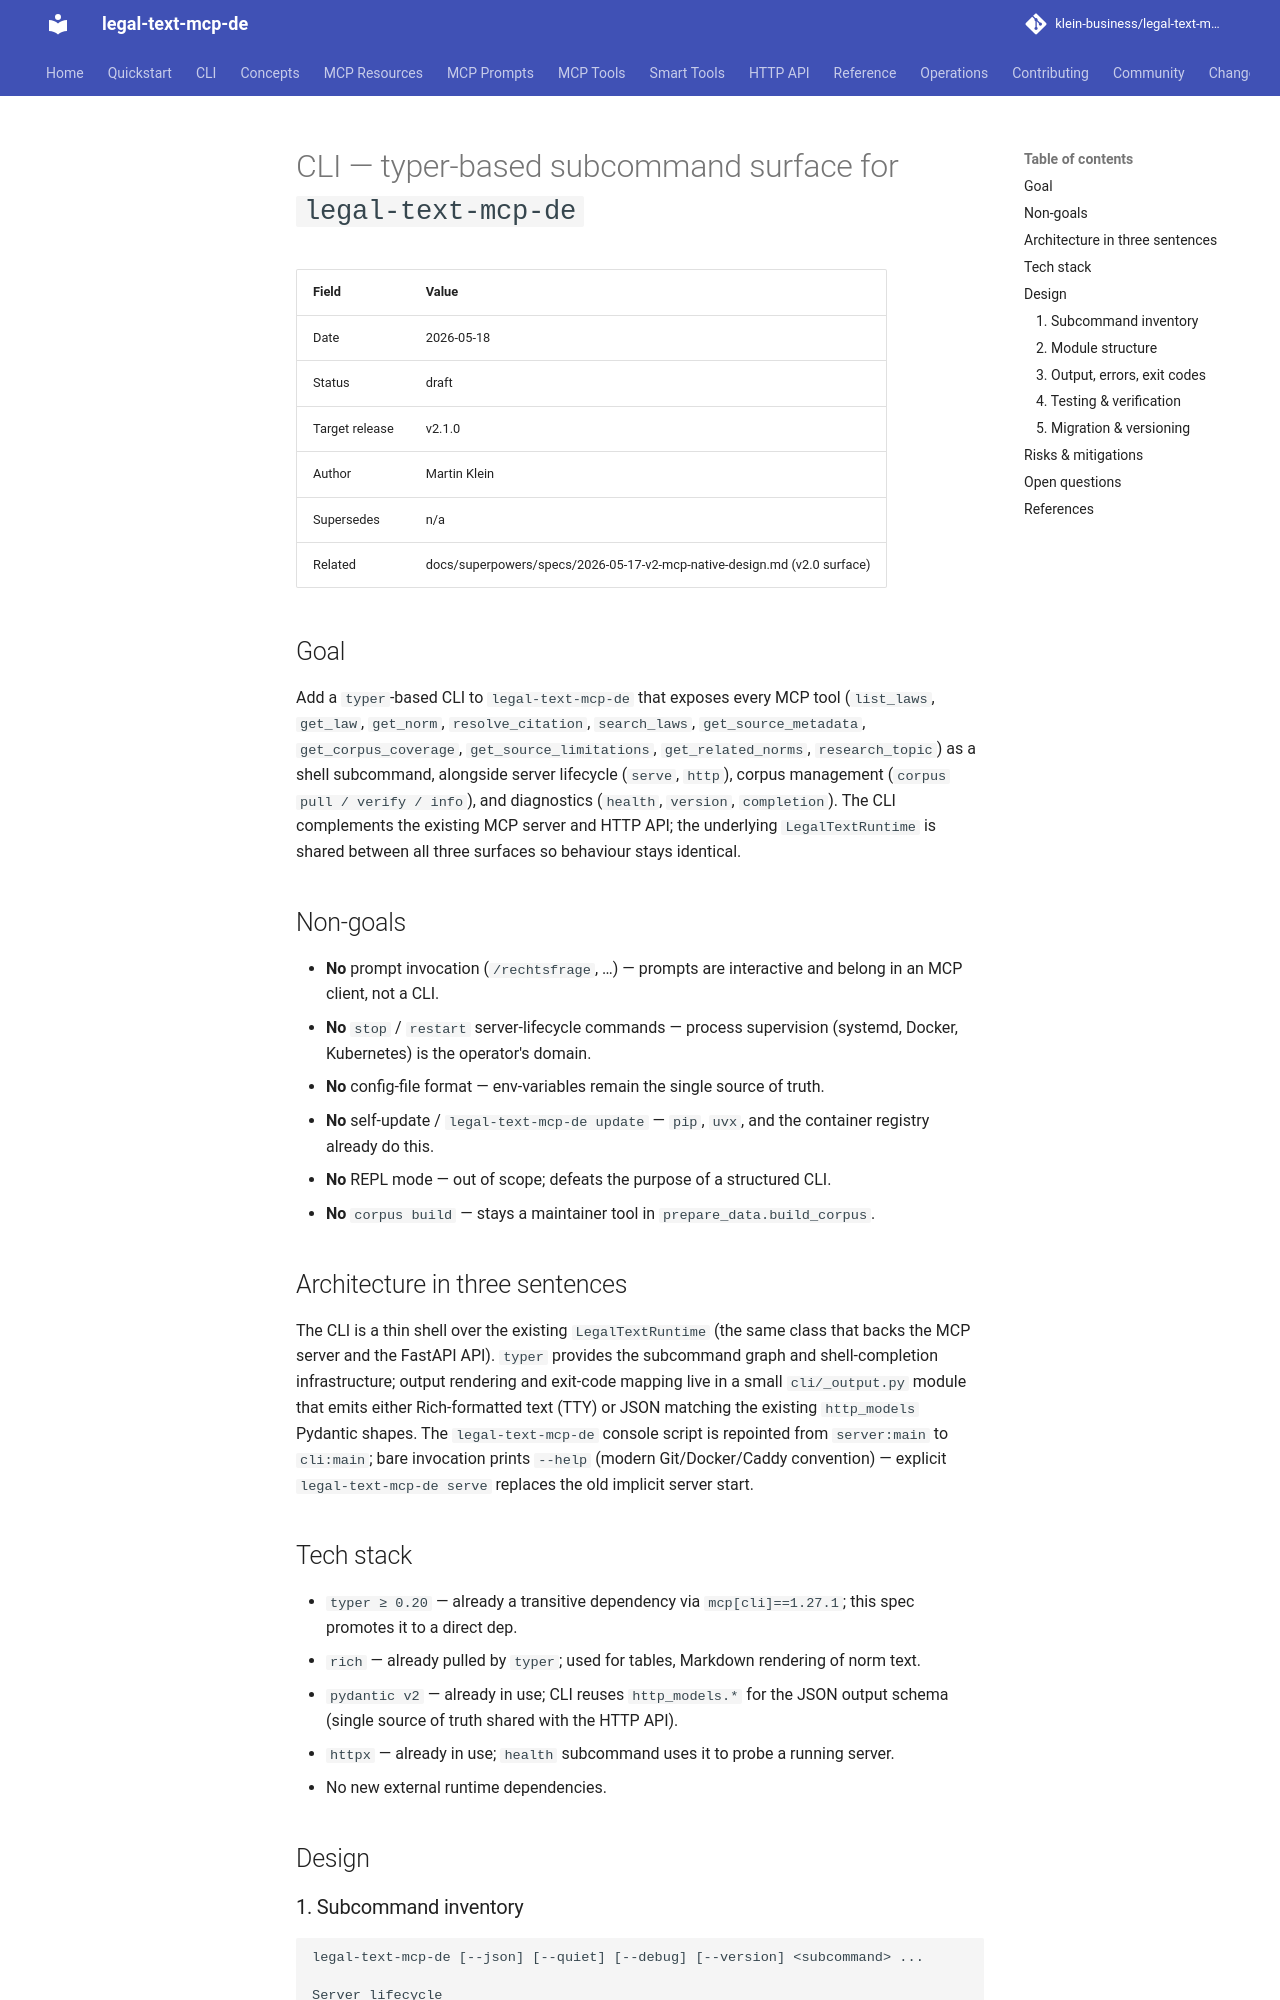

repository: klein-business/legal-text-mcp-de · page: dev/superpowers/specs/2026-05-18-cli-typer-design/index.html · generator: mkdocs

# CLI — typer-based subcommand surface for `legal-text-mcp-de`

| Field | Value |
|---|---|
| Date | 2026-05-18 |
| Status | draft |
| Target release | v2.1.0 |
| Author | Martin Klein |
| Supersedes | n/a |
| Related | docs/superpowers/specs/2026-05-17-v2-mcp-native-design.md (v2.0 surface) |

## Goal

Add a `typer`-based CLI to `legal-text-mcp-de` that exposes every MCP
tool (`list_laws`, `get_law`, `get_norm`, `resolve_citation`,
`search_laws`, `get_source_metadata`, `get_corpus_coverage`,
`get_source_limitations`, `get_related_norms`, `research_topic`) as a
shell subcommand, alongside server lifecycle (`serve`, `http`), corpus
management (`corpus pull / verify / info`), and diagnostics (`health`,
`version`, `completion`). The CLI complements the existing MCP server
and HTTP API; the underlying `LegalTextRuntime` is shared between all
three surfaces so behaviour stays identical.

## Non-goals

- **No** prompt invocation (`/rechtsfrage`, …) — prompts are interactive
  and belong in an MCP client, not a CLI.
- **No** `stop` / `restart` server-lifecycle commands — process
  supervision (systemd, Docker, Kubernetes) is the operator's domain.
- **No** config-file format — env-variables remain the single source of
  truth.
- **No** self-update / `legal-text-mcp-de update` — `pip`, `uvx`, and
  the container registry already do this.
- **No** REPL mode — out of scope; defeats the purpose of a structured
  CLI.
- **No** `corpus build` — stays a maintainer tool in
  `prepare_data.build_corpus`.

## Architecture in three sentences

The CLI is a thin shell over the existing `LegalTextRuntime` (the same
class that backs the MCP server and the FastAPI API). `typer` provides
the subcommand graph and shell-completion infrastructure; output
rendering and exit-code mapping live in a small `cli/_output.py` module
that emits either Rich-formatted text (TTY) or JSON matching the
existing `http_models` Pydantic shapes. The `legal-text-mcp-de` console
script is repointed from `server:main` to `cli:main`; bare invocation
prints `--help` (modern Git/Docker/Caddy convention) — explicit
`legal-text-mcp-de serve` replaces the old implicit server start.

## Tech stack

- `typer ≥ 0.20` — already a transitive dependency via
  `mcp[cli]==1.27.1`; this spec promotes it to a direct dep.
- `rich` — already pulled by `typer`; used for tables, Markdown
  rendering of norm text.
- `pydantic v2` — already in use; CLI reuses `http_models.*` for the
  JSON output schema (single source of truth shared with the HTTP API).
- `httpx` — already in use; `health` subcommand uses it to probe a
  running server.
- No new external runtime dependencies.

## Design
